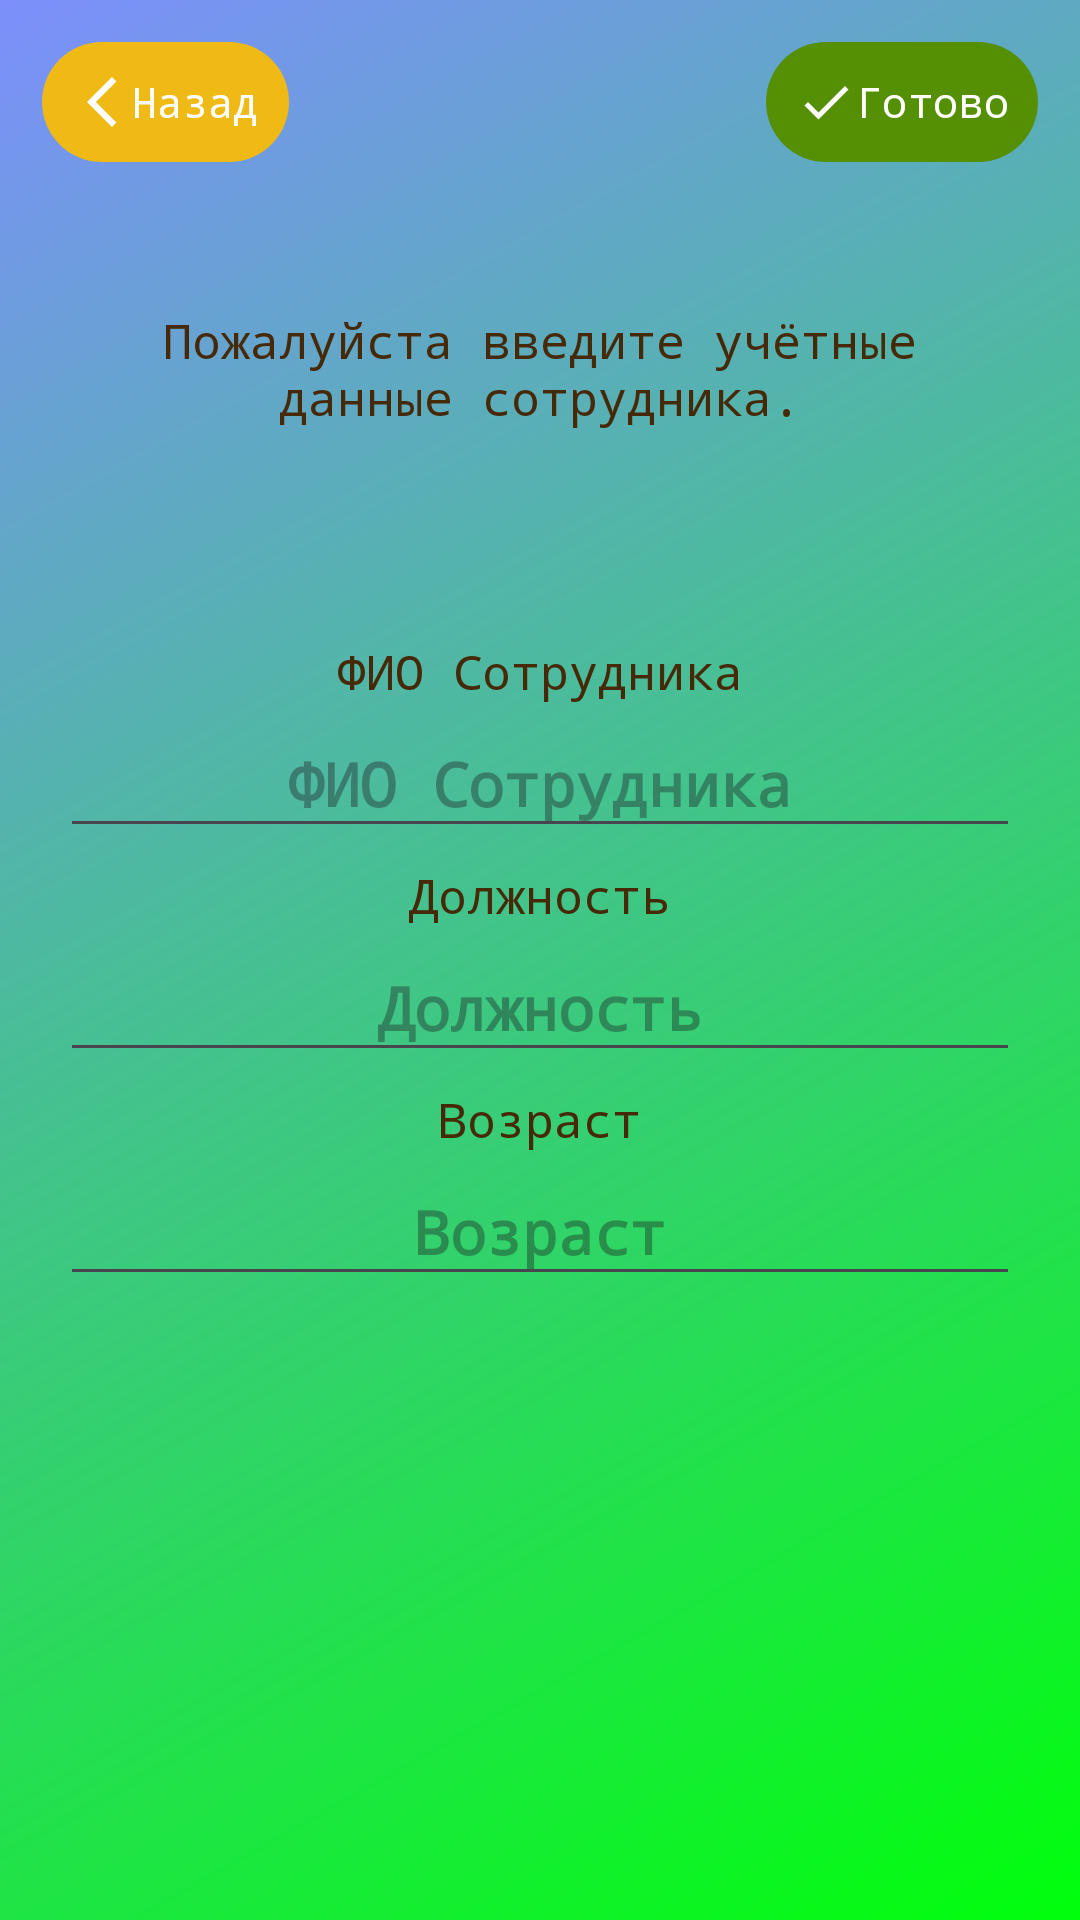

Layout XML and referenced resources for this Android screen:
<!-- AndroidManifest.xml: application theme Theme.HeaderNotes -->
<!-- res/layout/fragment_add_employer.xml -->
<?xml version="1.0" encoding="utf-8"?>
<androidx.constraintlayout.widget.ConstraintLayout
    xmlns:android="http://schemas.android.com/apk/res/android"
    xmlns:app="http://schemas.android.com/apk/res-auto"
    xmlns:tools="http://schemas.android.com/tools"
    android:layout_width="match_parent"
    android:layout_height="match_parent"
    tools:context=".ui.addUser.AddUserFragment">

    <TextView
        android:layout_width="wrap_content"
        android:layout_height="wrap_content"
        android:gravity="center_horizontal"
        android:padding="25dp"
        android:text="@string/add_new_employer"
        android:textSize="16sp"
        app:layout_constraintBottom_toTopOf="@+id/linearLayout"
        app:layout_constraintEnd_toEndOf="parent"
        app:layout_constraintStart_toStartOf="parent"
        app:layout_constraintTop_toBottomOf="@+id/buttonBack" />

    <com.google.android.material.button.MaterialButton
        android:id="@+id/buttonBack"
        style="@style/Widget.Material3.Button.IconButton.Filled"
        android:layout_width="wrap_content"
        android:layout_height="wrap_content"
        android:text="Назад"
        android:textColor="@color/white"
        app:icon="@drawable/icon_back"
        app:backgroundTint="@color/fab"
        android:layout_marginTop="10dp"
        android:layout_marginStart="10dp"
        app:layout_constraintStart_toStartOf="parent"
        app:layout_constraintTop_toTopOf="parent" />

    <com.google.android.material.button.MaterialButton
        android:id="@+id/buttonApply"
        style="@style/Widget.Material3.Button.IconButton.Filled"
        android:layout_width="wrap_content"
        android:layout_height="wrap_content"
        android:text="Готово"
        android:textColor="@color/white"
        android:layout_marginEnd="10dp"
        app:icon="@drawable/icon_done"
        app:iconTint="@color/white"
        app:layout_constraintBottom_toBottomOf="@+id/buttonBack"
        app:layout_constraintEnd_toEndOf="parent"
        app:layout_constraintTop_toTopOf="@+id/buttonBack" />

    <LinearLayout
        android:id="@+id/linearLayout"
        android:layout_width="match_parent"
        android:layout_height="wrap_content"
        android:layout_marginVertical="10dp"
        android:gravity="center"
        android:orientation="vertical"
        android:padding="20dp"
        app:layout_constraintBottom_toBottomOf="parent"
        app:layout_constraintEnd_toEndOf="parent"
        app:layout_constraintStart_toStartOf="parent"
        app:layout_constraintTop_toTopOf="parent">

        <TextView
            android:layout_width="wrap_content"
            android:layout_height="wrap_content"
            android:padding="5dp"
            android:text="@string/title_employers"
            android:textSize="16sp"
            app:layout_constraintEnd_toEndOf="parent"
            app:layout_constraintStart_toStartOf="parent"
            app:layout_constraintTop_toTopOf="parent" />

        <EditText
            android:id="@+id/editTextEmployerName"
            android:layout_width="match_parent"
            android:layout_height="wrap_content"
            android:gravity="center_horizontal"
            android:hint="@string/title_employers"
            android:inputType="textPersonName"
            android:padding="8dp"
            android:singleLine="true"
            android:textSize="20sp"
            android:textStyle="bold" />

        <TextView
            android:layout_width="wrap_content"
            android:layout_height="wrap_content"
            android:padding="5dp"
            android:text="@string/title_job"
            android:textSize="16sp" />

        <EditText
            android:id="@+id/editTextEmployerTitleJob"
            android:layout_width="match_parent"
            android:layout_height="wrap_content"
            android:gravity="center_horizontal"
            android:hint="@string/title_job"
            android:inputType="textPersonName"
            android:padding="8dp"
            android:singleLine="true"
            android:textSize="20sp"
            android:textStyle="bold" />

        <TextView
            android:layout_width="wrap_content"
            android:layout_height="wrap_content"
            android:padding="5dp"
            android:text="@string/title_age"
            android:textSize="16sp" />

        <EditText
            android:id="@+id/editTextEmployerAge"
            android:layout_width="match_parent"
            android:layout_height="wrap_content"
            android:gravity="center_horizontal"
            android:inputType="numberDecimal"
            android:hint="@string/title_age"
            android:padding="8dp"
            android:singleLine="true"
            android:textSize="20sp"
            android:textStyle="bold" />

    </LinearLayout>


</androidx.constraintlayout.widget.ConstraintLayout>
<!-- resources referenced by this layout -->
<resources>
  <color name="fab">#F0BA16</color>
  <color name="white">#FFFFFFFF</color>
  <!-- drawable icon_back (drawable) -->
  <vector android:height="24dp" android:tint="@color/icons"
      android:viewportHeight="24" android:viewportWidth="24"
      android:width="24dp" xmlns:android="http://schemas.android.com/apk/res/android">
      <path android:fillColor="@android:color/white" android:pathData="M17.77,3.77l-1.77,-1.77l-10,10l10,10l1.77,-1.77l-8.23,-8.23z"/>
  </vector>
  <!-- drawable icon_done (drawable) -->
  <vector android:height="24dp" android:tint="#BFBFC3"
      android:viewportHeight="24" android:viewportWidth="24"
      android:width="24dp" xmlns:android="http://schemas.android.com/apk/res/android">
      <path android:fillColor="@android:color/white" android:pathData="M9,16.2L4.8,12l-1.4,1.4L9,19 21,7l-1.4,-1.4L9,16.2z"/>
  </vector>
  <string name="add_new_employer">Пожалуйста введите учётные данные сотрудника.</string>
  <string name="title_age">Возраст</string>
  <string name="title_employers">ФИО Сотрудника</string>
  <string name="title_job">Должность</string>
  <style name="Theme.HeaderNotes" parent="Base.Theme.HeaderNotes" />
  <style name="Base.Theme.HeaderNotes" parent="Theme.Material3.DayNight.NoActionBar">
          <item name="android:forceDarkAllowed" tools:targetApi="q">true</item>
          <item name="colorPrimary">@color/darkGreen</item>
          <item name="colorPrimaryVariant">@color/primaryVariant</item>
          <item name="colorOnPrimary">@color/white</item>
          <item name="colorSecondary">@color/green</item>
          <item name="colorSecondaryVariant">@color/secondaryPrimary</item>
          <item name="colorOnSecondary">@color/lightBeige</item>
          <item name="android:statusBarColor">@color/darkGreen</item>
          <item name="fontFamily">monospace</item>
          <item name="buttonStyle">@style/MyButton</item>
          <item name="android:buttonStyle">@style/MyButton</item>
          <item name="android:windowBackground">@drawable/background_light</item>
          <item name="android:textColorPrimary">@color/lightGreen</item>
          <item name="android:textColor">@color/darkBrown</item>
          <item name="android:editTextColor">@color/darkBrown</item>
          <item name="floatingActionButtonStyle">@style/MyFloatActionButton</item>
          <item name="android:windowTranslucentStatus">true</item>
          <item name="android:windowTranslucentNavigation">true</item>
          <item name="android:alertDialogTheme">@style/MyAlertDialog</item>
          <item name="android:datePickerDialogTheme">@style/MyDatePickerDialog</item>
      </style>
  <color name="darkGreen">#558F04</color>
  <color name="primaryVariant">#7D8FFC</color>
  <color name="green">#769F3D</color>
  <color name="secondaryPrimary">#00FF0B</color>
  <color name="lightBeige">#f1e0cf</color>
  <!-- drawable background_light (drawable) -->
  <shape
      xmlns:android="http://schemas.android.com/apk/res/android"
      android:shape="rectangle">
      <gradient
          android:angle="135"
          android:endColor="@color/primaryVariant"
          android:startColor="@color/secondaryPrimary"
          android:type="linear" />
  </shape>
  <color name="lightGreen">#D8F8AD</color>
  <color name="darkBrown">#462908</color>
</resources>
